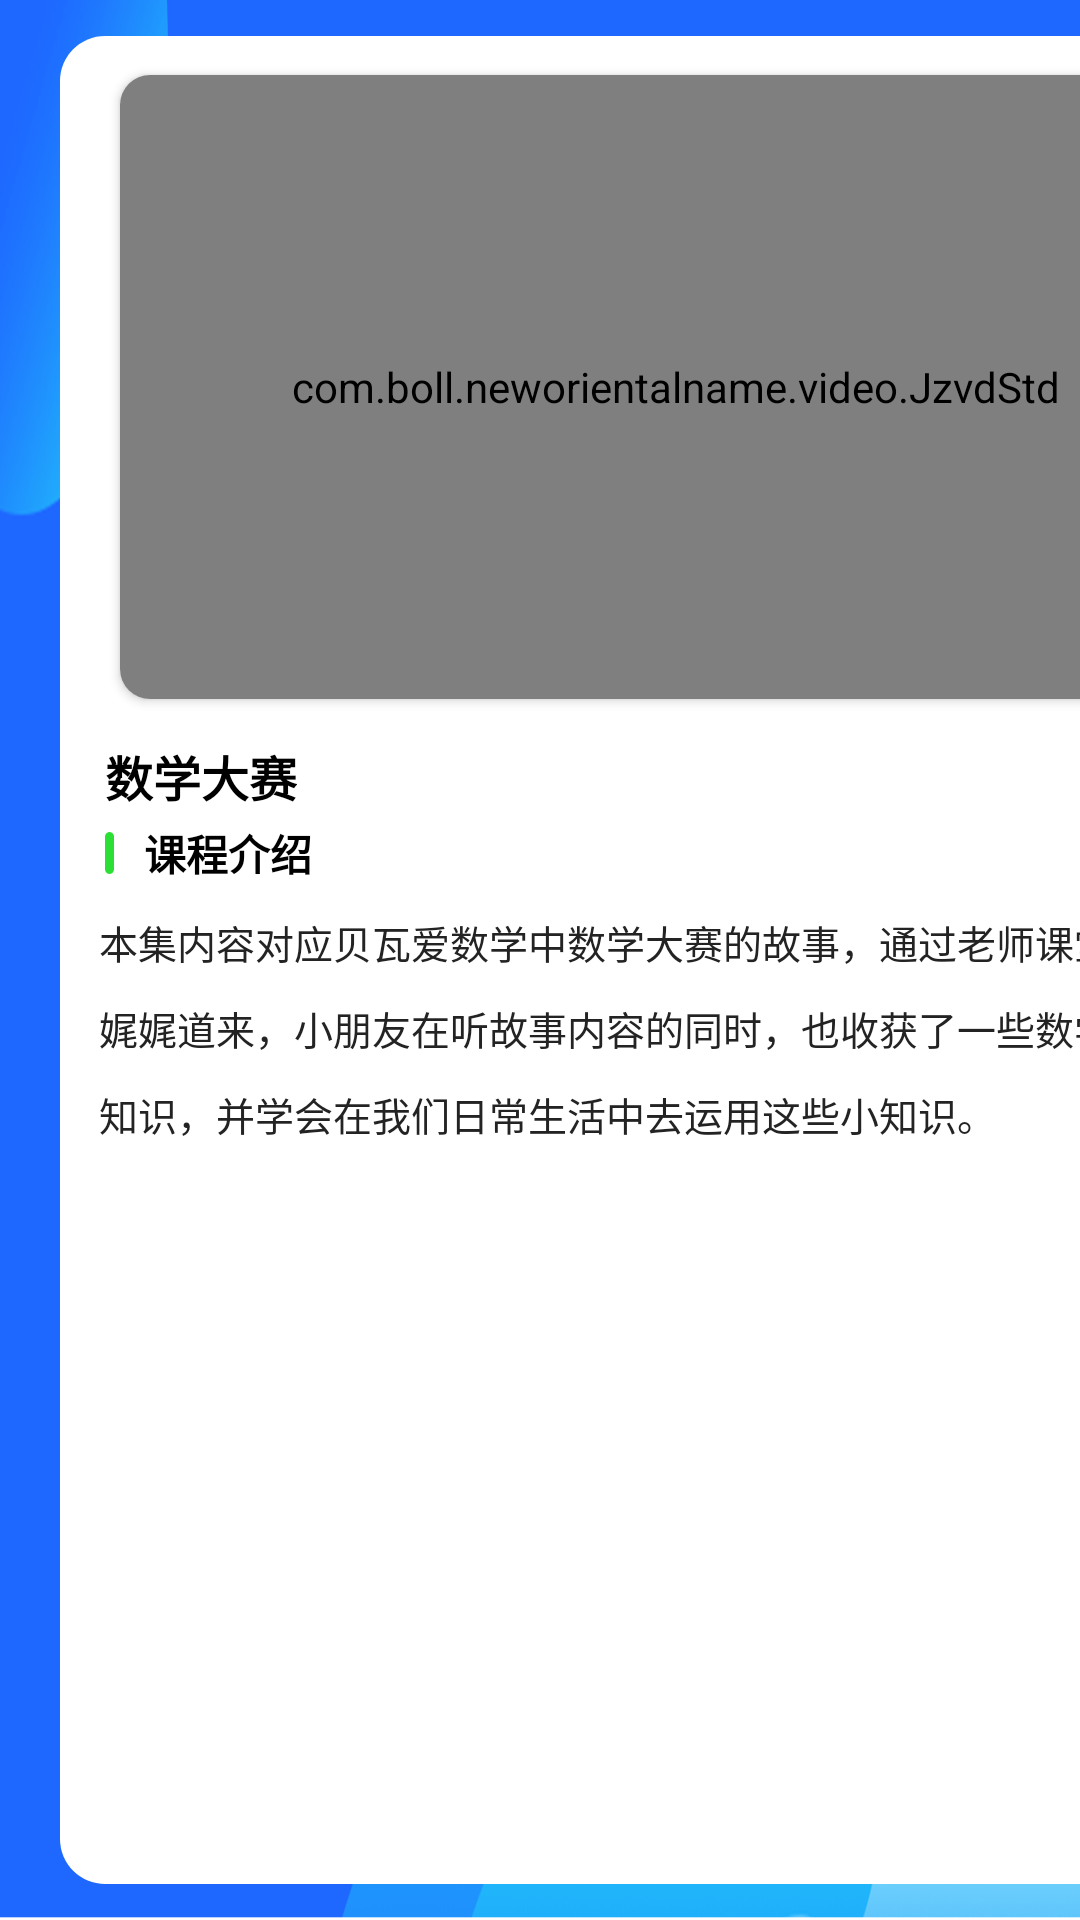

Produce the Android XML layout that renders to this screen, including the resource entries it uses.
<!-- AndroidManifest.xml: application theme Theme.NewOrientalName -->
<!-- res/layout/activity_play.xml -->
<?xml version="1.0" encoding="utf-8"?>
<LinearLayout
    xmlns:android="http://schemas.android.com/apk/res/android"
    xmlns:app="http://schemas.android.com/apk/res-auto"
    xmlns:tools="http://schemas.android.com/tools"
    android:layout_width="match_parent"
    android:layout_height="match_parent"
    android:orientation="horizontal"
    android:background="@mipmap/bg_main_chinese"
    tools:context=".activity.PlayActivity">

    <RelativeLayout
        android:layout_width="450dp"
        android:layout_height="match_parent">
        <RelativeLayout
            android:layout_width="410dp"
            android:layout_height="match_parent"
            android:layout_centerInParent="true"
            android:layout_marginTop="12dp"
            android:layout_marginBottom="12dp"
            android:background="@drawable/play_left_bg">
            <androidx.core.widget.NestedScrollView
                android:layout_width="match_parent"
                android:layout_height="match_parent"
                android:layout_marginBottom="@dimen/dp10"
                android:scrollbars="none">
                <RelativeLayout
                    android:layout_width="match_parent"
                    android:layout_height="match_parent">
                    <androidx.cardview.widget.CardView
                        android:layout_width="370dp"
                        android:layout_height="208.125dp"
                        android:layout_marginTop="13dp"
                        android:layout_centerHorizontal="true"
                        app:cardCornerRadius="10dp">
                        <com.boll.neworientalname.video.JzvdStd
                            android:id="@+id/jzvdStd"
                            android:layout_width="370dp"
                            android:layout_height="208.125dp"/>
                    </androidx.cardview.widget.CardView>
                    <TextView
                        android:id="@+id/name_text"
                        android:layout_width="wrap_content"
                        android:layout_height="wrap_content"
                        android:layout_marginTop="235dp"
                        android:layout_marginStart="15dp"
                        android:text="数学大赛"
                        android:textSize="@dimen/sp16"
                        android:textColor="@color/black"
                        android:textStyle="bold"/>

                    <LinearLayout
                        android:id="@+id/play_ll"
                        android:layout_width="wrap_content"
                        android:layout_height="wrap_content"
                        android:layout_marginStart="15dp"
                        android:layout_marginTop="262dp">

                        <View
                            android:layout_width="3dp"
                            android:layout_height="14dp"
                            android:background="@mipmap/green_bg"
                            android:layout_gravity="center"
                            />

                        <TextView
                            android:id="@+id/tv_content_title"
                            android:layout_width="wrap_content"
                            android:layout_height="wrap_content"
                            android:layout_marginStart="@dimen/dp10"
                            android:text="课程介绍"
                            android:textColor="@color/black"
                            android:textSize="14sp"
                            android:textStyle="bold" />
                    </LinearLayout>

                    <TextView
                        android:id="@+id/desc_text"
                        android:layout_width="match_parent"
                        android:layout_height="wrap_content"
                        android:layout_below="@+id/play_ll"
                        android:layout_marginStart="13dp"
                        android:layout_marginTop="@dimen/dp10"
                        android:layout_marginEnd="34dp"
                        android:layout_marginBottom="5dp"
                        android:lineSpacingExtra="10dp"
                        android:text="本集内容对应贝瓦爱数学中数学大赛的故事，通过老师课堂的娓娓道来，小朋友在听故事内容的同时，也收获了一些数学小知识，并学会在我们日常生活中去运用这些小知识。"
                        android:textColor="#232323"
                        android:textSize="13sp"/>
                </RelativeLayout>
            </androidx.core.widget.NestedScrollView>



        </RelativeLayout>

    </RelativeLayout>


    <LinearLayout
        android:layout_width="match_parent"
        android:layout_height="match_parent"
        android:background="@drawable/play_list_bg">
        <androidx.recyclerview.widget.RecyclerView
            android:id="@+id/video_list_recycle"
            android:layout_width="match_parent"
            android:layout_height="match_parent"
            style="@style/tablerv_style"
            android:layout_marginStart="13dp"
            android:layout_marginTop="12dp"
            android:layout_marginBottom="12dp"
            android:layout_marginEnd="21dp"/>
    </LinearLayout>
</LinearLayout>
<!-- resources referenced by this layout -->
<resources>
  <color name="black">#FF000000</color>
  <dimen name="dp10">10dp</dimen>
  <dimen name="sp16">16sp</dimen>
  <!-- drawable play_left_bg (drawable) -->
  <?xml version="1.0" encoding="utf-8"?>
  <shape xmlns:android="http://schemas.android.com/apk/res/android">
      
      
      <corners
          android:bottomLeftRadius="15dp"
          android:bottomRightRadius="15dp"
          android:topLeftRadius="15dp"
          android:topRightRadius="15dp" />
      
      <solid android:color="@color/white" />
  </shape>
  <!-- drawable play_list_bg (drawable) -->
  <?xml version="1.0" encoding="utf-8"?>
  <selector xmlns:android="http://schemas.android.com/apk/res/android">
      <item android:width="189dp" android:height="359dp">
          <shape android:shape="rectangle">
              <solid android:color="#D45D61F0" />
              <corners android:topLeftRadius="10dp"
                  android:topRightRadius="0dp"
                  android:bottomLeftRadius="10dp"
                  android:bottomRightRadius="0dp" />
          </shape>
      </item>
  </selector>
  <!-- mipmap bg_main_chinese: png bitmap (mipmap-mdpi, 488557 bytes) -->
  <!-- mipmap green_bg: png bitmap (mipmap-xxhdpi, 525 bytes) -->
  <style name="tablerv_style">
          <item name="android:scrollbarThumbVertical">@drawable/scrollbar</item>
          <item name="android:scrollbarTrackVertical">@drawable/scrollbar_bg</item>
          <item name="android:scrollbarSize">5dp</item>
          <item name="android:scrollbars">vertical</item>
          <item name="android:fadeScrollbars">false</item>
          <item name="android:scrollbarStyle">insideOverlay</item>
      </style>
  <style name="Theme.NewOrientalName" parent="Theme.MaterialComponents.DayNight.DarkActionBar">
          
          <item name="colorPrimary">@color/purple_500</item>
          <item name="colorPrimaryVariant">@color/purple_700</item>
          <item name="colorOnPrimary">@color/white</item>
          
          <item name="colorSecondary">@color/teal_200</item>
          <item name="colorSecondaryVariant">@color/teal_700</item>
          <item name="colorOnSecondary">@color/black</item>
          
          <item name="android:statusBarColor">?attr/colorPrimaryVariant</item>
          <item name="android:windowIsTranslucent">true</item>
          <item name="android:windowActionBar">false</item>
          
          
          <item name="android:windowDisablePreview">true</item>
          
           <item name="android:windowFullscreen">true</item>
          
          <item name="android:windowNoTitle">true</item>
      </style>
  <color name="white">#FFFFFFFF</color>
  <!-- drawable scrollbar (drawable) -->
  <?xml version="1.0" encoding="UTF-8"?>
  <layer-list xmlns:android="http://schemas.android.com/apk/res/android">
  
      <item
          android:bottom="1dp"
          android:top="1dp">
          <shape>
              <corners android:radius="20dp" />
              <solid android:color="#D1CEFD" />
          </shape>
      </item>
  
  </layer-list>
  <!-- drawable scrollbar_bg (drawable) -->
  <?xml version="1.0" encoding="UTF-8"?>
  <layer-list xmlns:android="http://schemas.android.com/apk/res/android">
  
      <item
          android:bottom="1dp"
          android:top="1dp">
          <shape>
              <corners android:radius="20dp" />
              <solid android:color="#393298" />
          </shape>
      </item>
  
  </layer-list>
  <color name="purple_500">#FF6200EE</color>
  <color name="purple_700">#FF3700B3</color>
  <color name="teal_200">#FF03DAC5</color>
  <color name="teal_700">#FF018786</color>
</resources>
